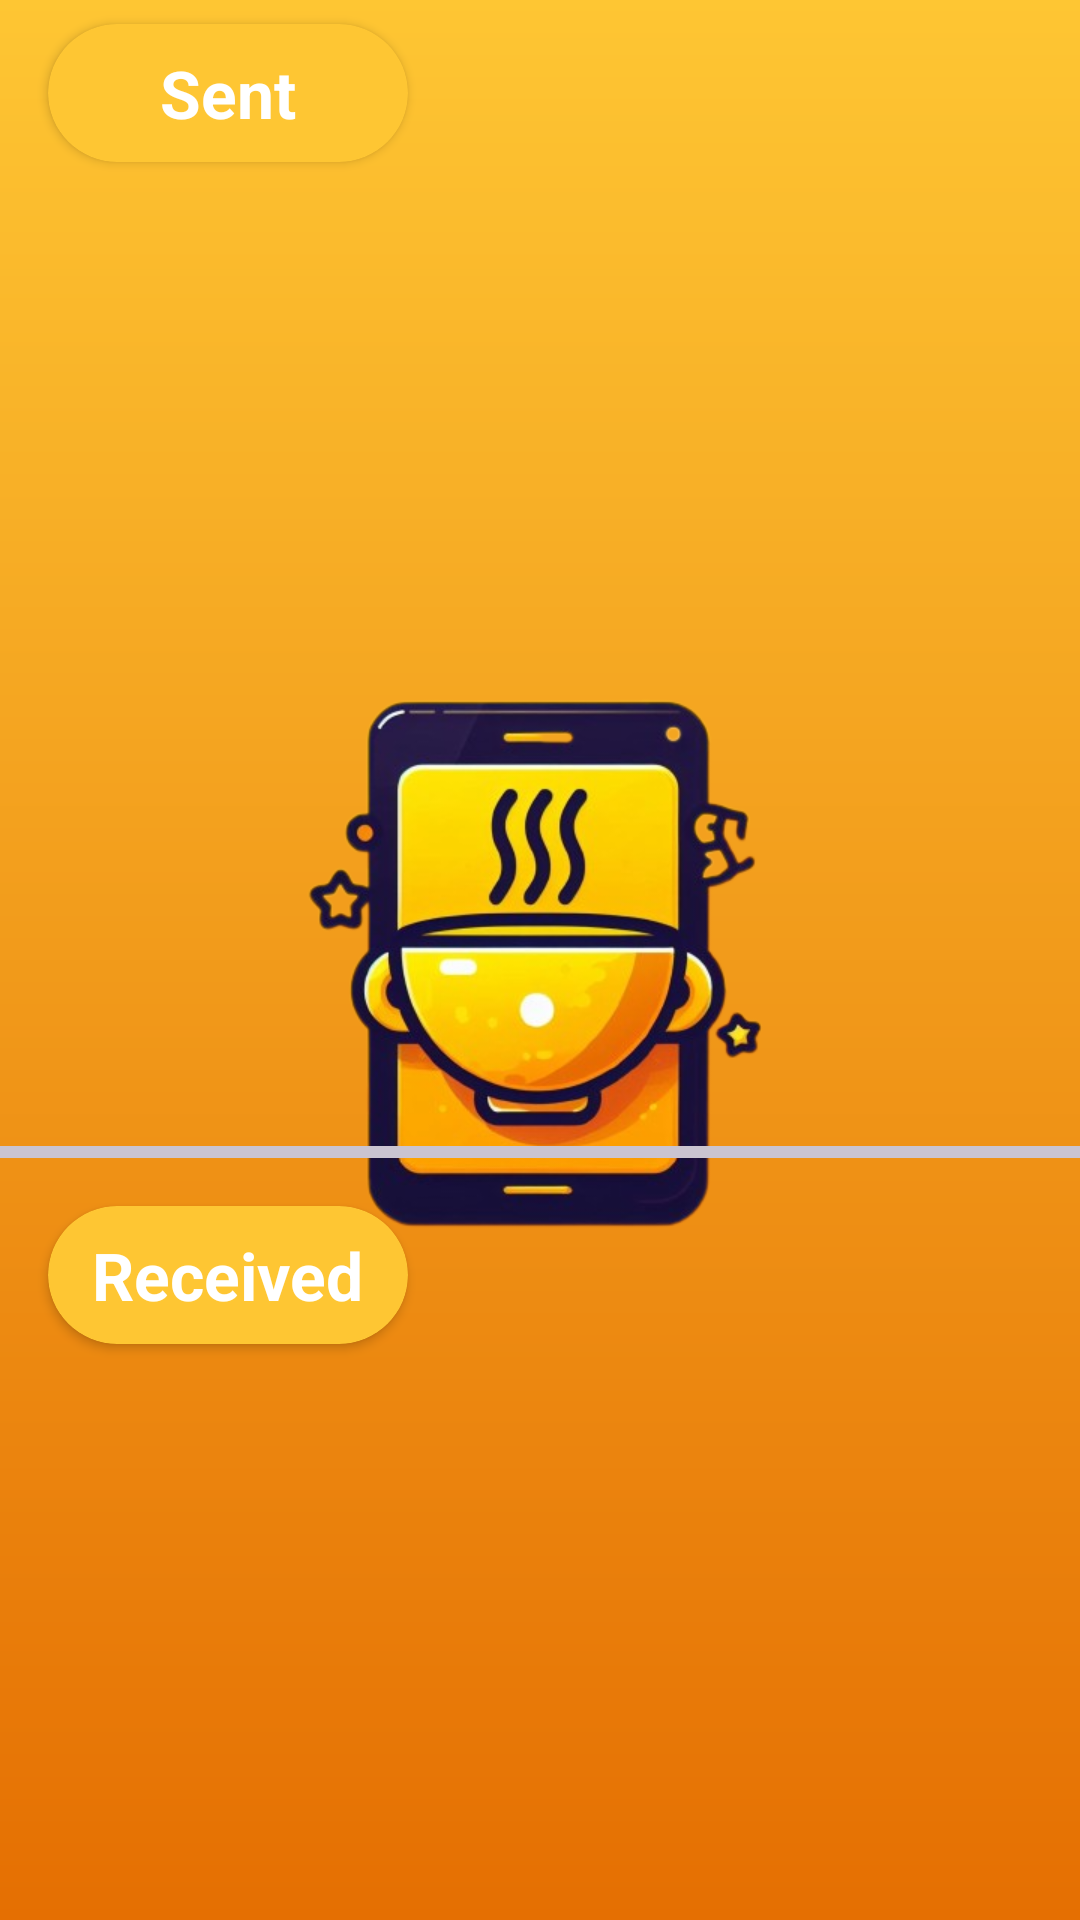

Reconstruct the res/layout file that produces this screen, plus the resources it refers to.
<!-- AndroidManifest.xml: application theme Splash_screen -->
<!-- res/layout/activity_recipe_request.xml -->
<?xml version="1.0" encoding="utf-8"?>
<layout xmlns:android="http://schemas.android.com/apk/res/android"
    xmlns:app="http://schemas.android.com/apk/res-auto"
    xmlns:tools="http://schemas.android.com/tools">

    <androidx.constraintlayout.widget.ConstraintLayout
        android:layout_width="match_parent"
        android:layout_height="match_parent"
        tools:context=".ui.activities.RecipeRequest">

        <androidx.cardview.widget.CardView
            android:id="@+id/cardView2"
            android:layout_width="120dp"
            android:layout_height="46dp"
            android:layout_marginStart="16dp"
            android:layout_marginTop="8dp"
            android:backgroundTint="@color/primary_color"
            app:cardCornerRadius="32dp"
            app:layout_constraintStart_toStartOf="parent"
            app:layout_constraintTop_toTopOf="parent">

            <TextView
                android:layout_width="wrap_content"
                android:layout_height="wrap_content"
                android:layout_gravity="center"
                android:text="@string/sent"
                android:textColor="@color/white"
                android:textSize="22sp"
                android:textStyle="bold" />

        </androidx.cardview.widget.CardView>

        <androidx.recyclerview.widget.RecyclerView
            android:id="@+id/rvSentRequest"
            android:layout_width="match_parent"
            android:layout_height="280dp"
            android:layout_marginTop="16dp"
            app:layout_constraintEnd_toEndOf="parent"
            app:layout_constraintHorizontal_bias="0.5"
            app:layout_constraintStart_toStartOf="parent"
            app:layout_constraintTop_toBottomOf="@+id/cardView2" />

        <com.google.android.material.divider.MaterialDivider
            android:id="@+id/materialDivider"
            android:layout_width="match_parent"
            android:layout_height="4dp"
            android:layout_marginTop="32dp"
            app:layout_constraintTop_toBottomOf="@+id/rvSentRequest" />

        <androidx.cardview.widget.CardView
            android:id="@+id/cardView3"
            android:layout_width="120dp"
            android:layout_height="46dp"
            android:backgroundTint="@color/primary_color"
            app:cardCornerRadius="32dp"
            android:layout_marginTop="16dp"
            app:layout_constraintStart_toStartOf="@+id/cardView2"
            app:layout_constraintTop_toBottomOf="@+id/materialDivider">

            <TextView
                android:layout_width="wrap_content"
                android:layout_height="wrap_content"
                android:layout_gravity="center"
                android:text="@string/received"
                android:textColor="@color/white"
                android:textSize="22sp"
                android:textStyle="bold" />

        </androidx.cardview.widget.CardView>

        <androidx.recyclerview.widget.RecyclerView
            android:id="@+id/rvRecieveRequest"
            android:layout_width="match_parent"
            android:layout_height="0dp"
            android:layout_marginTop="8dp"
            app:layout_constraintBottom_toBottomOf="parent"
            app:layout_constraintEnd_toEndOf="parent"
            app:layout_constraintHorizontal_bias="0.5"
            app:layout_constraintStart_toStartOf="parent"
            app:layout_constraintTop_toBottomOf="@+id/cardView3" />


    </androidx.constraintlayout.widget.ConstraintLayout>
</layout>
<!-- resources referenced by this layout -->
<resources>
  <color name="primary_color">#FEC633</color>
  <color name="white">#FFFFFFFF</color>
  <string name="received">Received</string>
  <string name="sent">Sent</string>
  <style name="Splash_screen" parent="Theme.Material3.DayNight.NoActionBar">
          <item name="android:windowBackground">@drawable/splash_screen</item>
          <item name="android:statusBarColor">@color/primary_color</item>
      </style>
  <!-- drawable splash_screen (drawable) -->
  <?xml version="1.0" encoding="utf-8"?>
  <layer-list xmlns:android="http://schemas.android.com/apk/res/android">
  
      <item android:drawable="@drawable/splash_background"/>
      <item android:drawable="@drawable/recipe_app_logo"
          android:gravity="center"  android:width="250dp"
          android:height="250dp"/>
  
  </layer-list>
  <!-- drawable splash_background (drawable) -->
  <?xml version="1.0" encoding="utf-8"?>
  <shape android:shape="rectangle" xmlns:android="http://schemas.android.com/apk/res/android">
  
      <gradient android:startColor="@color/primary_color"
          android:endColor="@color/secondary_dark"
          android:angle="270"/>
  
  </shape>
  <!-- drawable recipe_app_logo: png bitmap (drawable, 160401 bytes) -->
  <color name="secondary_dark">#E56F02</color>
</resources>
